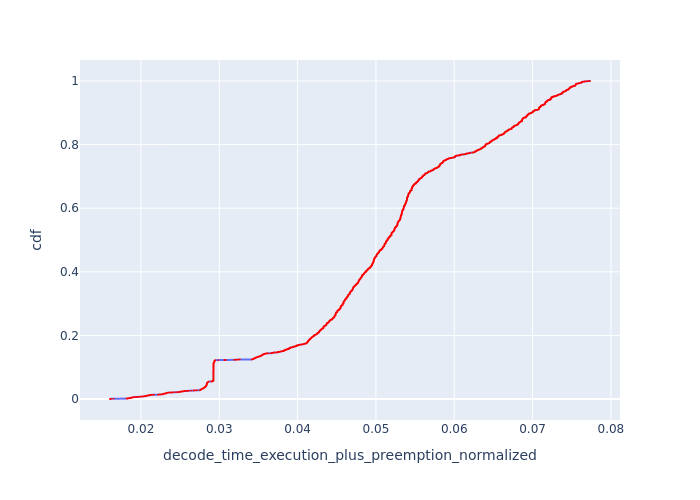

Data behind this chart, as committed beside it:
, Request Id, decode_time_execution_plus_preemption_no…, cdf
3, 26, 0.01605, 0.0001859
5, 39, 0.01612, 0.0003717
2, 21, 0.01617, 0.0005576
6, 42, 0.01617, 0.0007435
7, 44, 0.01617, 0.0009294
4, 29, 0.01649, 0.001115
52, 193, 0.01818, 0.001301
53, 194, 0.01818, 0.001487
54, 195, 0.01818, 0.001673
60, 210, 0.01825, 0.001859
50, 185, 0.01834, 0.002045
1, 10, 0.01835, 0.00223
19, 41, 0.01838, 0.002416
63, 215, 0.01842, 0.002602
0, 7, 0.01849, 0.002788
67, 224, 0.01851, 0.002974
21, 45, 0.01857, 0.00316
17, 31, 0.01864, 0.003346
18, 34, 0.01867, 0.003532
15, 25, 0.0187, 0.003717
16, 27, 0.0187, 0.003903
22, 49, 0.01875, 0.004089
30, 126, 0.01879, 0.004275
31, 128, 0.01879, 0.004461
8, 63, 0.01887, 0.004647
71, 229, 0.01887, 0.004833
32, 130, 0.01893, 0.005019
46, 166, 0.01896, 0.005204
44, 159, 0.01896, 0.00539
48, 177, 0.01896, 0.005576
12, 17, 0.01902, 0.005762
39, 146, 0.01904, 0.005948
26, 53, 0.01913, 0.006134
24, 51, 0.01925, 0.00632
72, 233, 0.01947, 0.006506
13, 20, 0.01952, 0.006691
9, 3, 0.01954, 0.006877
75, 241, 0.01974, 0.007063
14, 87, 0.0198, 0.007249
79, 253, 0.01999, 0.007435
81, 254, 0.01999, 0.007621
25, 111, 0.02012, 0.007807
86, 264, 0.02013, 0.007993
61, 149, 0.02021, 0.008178
33, 64, 0.02028, 0.008364
27, 117, 0.02037, 0.00855
35, 67, 0.02046, 0.008736
11, 81, 0.02048, 0.008922
10, 76, 0.0205, 0.009108
23, 107, 0.02051, 0.009294
55, 132, 0.02064, 0.00948
56, 133, 0.02064, 0.009665
58, 141, 0.02066, 0.009851
59, 142, 0.02066, 0.01004
68, 158, 0.02071, 0.01022
111, 308, 0.02075, 0.01041
105, 302, 0.02075, 0.01059
47, 103, 0.0208, 0.01078
34, 65, 0.02081, 0.01097
45, 97, 0.02084, 0.01115
... 5,320 more rows
